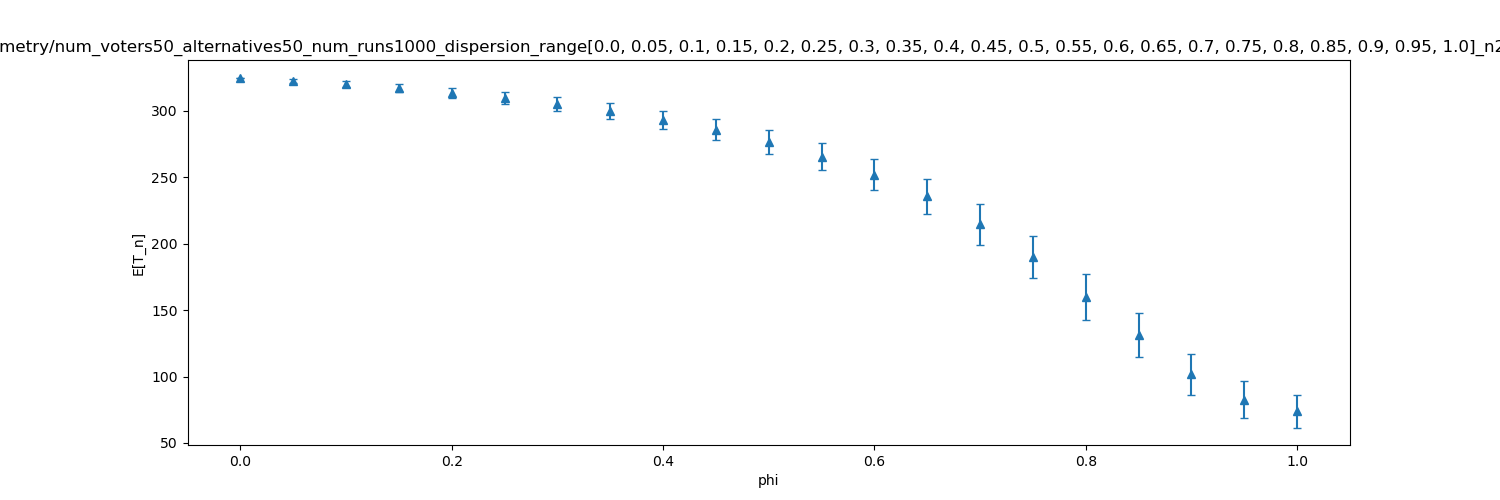

Data behind this chart, as committed beside it:
dispersion, mean, stddev
0.0, 325, 0.0
0.05, 322.5, 1.536
0.1, 319.9, 2.359
0.15, 317, 3.066
0.2, 313.3, 3.706
0.25, 309.7, 4.505
0.3, 304.8, 5.178
0.35, 299.6, 5.962
0.4, 292.9, 7.001
0.45, 285.7, 7.923
0.5, 276.4, 8.903
0.55, 265.3, 10.24
0.6, 251.9, 11.38
0.65, 235.5, 12.93
0.7, 214.4, 15.21
0.75, 189.9, 15.85
0.8, 160, 17.13
0.85, 131.3, 16.66
0.9, 101.6, 15.66
0.95, 82.61, 13.79
1.0, 74.05, 12.41
